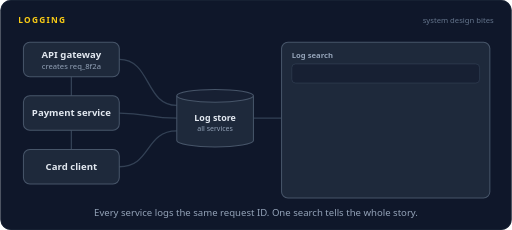
t = 0.00 s
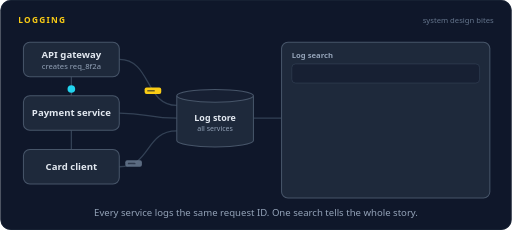
t = 1.65 s
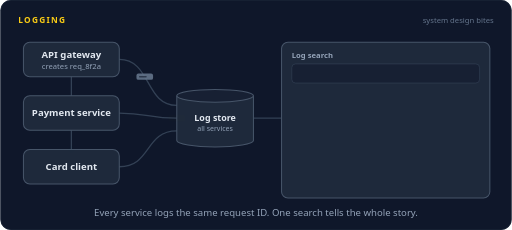
t = 3.30 s
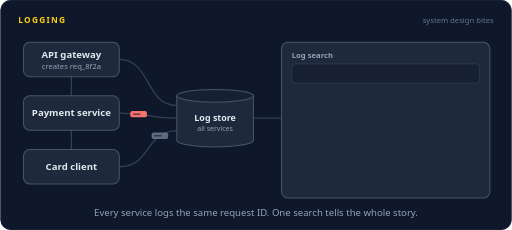
t = 4.90 s
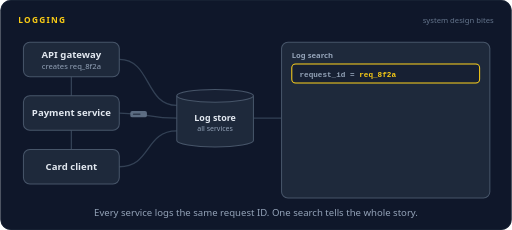
t = 6.60 s
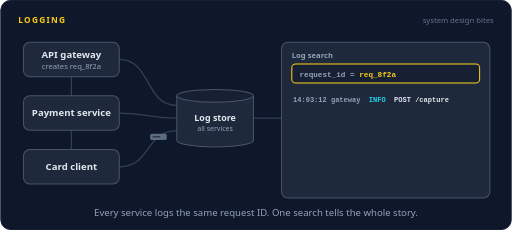
t = 8.27 s

The animated SVG that drew these frames (rendered in a browser with its animation timeline set to each time). Animation: 50 SMIL elements (animate=30,animateMotion=20); frames cover the first 8.27 s, repeats indefinitely.

<svg xmlns="http://www.w3.org/2000/svg" width="800" height="360" viewBox="0 0 800 360" role="img" aria-labelledby="title desc"><title id="title">Logging</title><desc id="desc">A payment request passes from the API gateway, which creates request ID req_8f2a, to the payment service and the card client. Each one writes structured log lines carrying that ID into a central log store, mixed in with lines from other requests. A search for req_8f2a pulls the lines from all three services together, in order, ending at the capture timeout error.</desc><rect width="800" height="360" rx="16" fill="#0f172a"/><rect x="0.5" y="0.5" width="799" height="359" rx="16" fill="none" stroke="#1e293b"/><text x="28" y="36" font-family="system-ui,-apple-system,'Segoe UI',Roboto,Helvetica,Arial,sans-serif" font-size="13" font-weight="700" letter-spacing="2" fill="#facc15">LOGGING</text><text x="772" y="36" font-family="system-ui,-apple-system,'Segoe UI',Roboto,Helvetica,Arial,sans-serif" font-size="12" fill="#64748b" text-anchor="end">system design bites</text><path d="M111,120 L111,150" fill="none" stroke="#334155" stroke-width="2" stroke-linecap="round" stroke-linejoin="round"></path><path d="M111,204 L111,234" fill="none" stroke="#334155" stroke-width="2" stroke-linecap="round" stroke-linejoin="round"></path><path d="M186,93 C236,93 226,165 276,165" fill="none" stroke="#334155" stroke-width="2" stroke-linecap="round" stroke-linejoin="round"></path><path d="M186,177 C230,177 232,185 276,185" fill="none" stroke="#334155" stroke-width="2" stroke-linecap="round" stroke-linejoin="round"></path><path d="M186,261 C236,261 226,205 276,205" fill="none" stroke="#334155" stroke-width="2" stroke-linecap="round" stroke-linejoin="round"></path><path d="M396,185 L440,185" fill="none" stroke="#334155" stroke-width="2" stroke-linecap="round" stroke-linejoin="round"></path><rect x="36" y="66" width="150" height="54" rx="10" fill="#1e293b" stroke="#475569" stroke-width="1.6"/><rect x="33" y="63" width="156" height="60" rx="13" fill="none" stroke="#facc15" stroke-width="2.5" opacity="0"><animate attributeName="opacity" dur="16s" repeatCount="indefinite" calcMode="linear" keyTimes="0;0.0187;0.0338;0.06;0.075;1" values="0;0;1;1;0;0"/></rect><text x="111" y="91" font-family="system-ui,-apple-system,'Segoe UI',Roboto,Helvetica,Arial,sans-serif" font-size="15" font-weight="600" fill="#e2e8f0" text-anchor="middle">API gateway</text><text x="111" y="108" font-family="system-ui,-apple-system,'Segoe UI',Roboto,Helvetica,Arial,sans-serif" font-size="12" font-weight="400" fill="#94a3b8" text-anchor="middle">creates req_8f2a</text><rect x="36" y="150" width="150" height="54" rx="10" fill="#1e293b" stroke="#475569" stroke-width="1.6"/><text x="111" y="182.25" font-family="system-ui,-apple-system,'Segoe UI',Roboto,Helvetica,Arial,sans-serif" font-size="15" font-weight="600" fill="#e2e8f0" text-anchor="middle">Payment service</text><rect x="36" y="234" width="150" height="54" rx="10" fill="#1e293b" stroke="#475569" stroke-width="1.6"/><text x="111" y="266.25" font-family="system-ui,-apple-system,'Segoe UI',Roboto,Helvetica,Arial,sans-serif" font-size="15" font-weight="600" fill="#e2e8f0" text-anchor="middle">Card client</text><path d="M276,150 v70 a60,10 0 0 0 120,0 v-70" fill="#1e293b" stroke="#475569" stroke-width="1.6"/><ellipse cx="336" cy="150" rx="60" ry="10" fill="#172033" stroke="#475569" stroke-width="1.6"/><ellipse cx="336" cy="185" rx="66" ry="51" fill="none" stroke="#facc15" stroke-width="2.5" opacity="0"><animate attributeName="opacity" dur="16s" repeatCount="indefinite" calcMode="linear" keyTimes="0;0.4125;0.4275;0.4725;0.4875;1" values="0;0;1;1;0;0"/></ellipse><text x="336" y="189" font-family="system-ui,-apple-system,'Segoe UI',Roboto,Helvetica,Arial,sans-serif" font-size="14" font-weight="600" fill="#e2e8f0" text-anchor="middle">Log store</text><text x="336" y="205" font-family="system-ui,-apple-system,'Segoe UI',Roboto,Helvetica,Arial,sans-serif" font-size="11" font-weight="400" fill="#94a3b8" text-anchor="middle">all services</text><rect x="440" y="66" width="326" height="244" rx="10" fill="#1e293b" stroke="#475569" stroke-width="1.6"/><text x="456" y="90" font-family="system-ui,-apple-system,'Segoe UI',Roboto,Helvetica,Arial,sans-serif" font-size="12" font-weight="600" fill="#94a3b8" text-anchor="start">Log search</text><rect x="456" y="100" width="294" height="30" rx="6" fill="#172033" stroke="#334155"/><rect x="456" y="100" width="294" height="30" rx="6" fill="none" stroke="#facc15" stroke-width="1.6" opacity="0"><animate attributeName="opacity" dur="16s" repeatCount="indefinite" calcMode="linear" keyTimes="0;0.3625;0.3775;0.935;0.95;1" values="0;0;1;1;0;0"/></rect><text x="468" y="120" font-family="ui-monospace,SFMono-Regular,Menlo,Consolas,monospace" font-size="12" font-weight="600" text-anchor="start" xml:space="preserve" opacity="0"><tspan fill="#94a3b8">request_id = </tspan><animate attributeName="opacity" dur="16s" repeatCount="indefinite" calcMode="linear" keyTimes="0;0.3375;0.3525;0.9475;0.9625;1" values="0;0;1;1;0;0"/></text><text x="561.6" y="120" font-family="ui-monospace,SFMono-Regular,Menlo,Consolas,monospace" font-size="12" font-weight="600" text-anchor="start" xml:space="preserve" opacity="0"><tspan fill="#facc15">req_8f2a</tspan><animate attributeName="opacity" dur="16s" repeatCount="indefinite" calcMode="linear" keyTimes="0;0.375;0.39;0.9475;0.9625;1" values="0;0;1;1;0;0"/></text><text x="458" y="160" font-family="ui-monospace,SFMono-Regular,Menlo,Consolas,monospace" font-size="11" font-weight="600" text-anchor="start" xml:space="preserve" opacity="0"><tspan fill="#94a3b8">14:03:12 gateway  </tspan><tspan fill="#22d3ee">INFO </tspan><tspan fill="#e2e8f0"> POST /capture</tspan><animate attributeName="opacity" dur="16s" repeatCount="indefinite" calcMode="linear" keyTimes="0;0.5;0.515;0.9475;0.9625;1" values="0;0;1;1;0;0"/></text><text x="458" y="186" font-family="ui-monospace,SFMono-Regular,Menlo,Consolas,monospace" font-size="11" font-weight="600" text-anchor="start" xml:space="preserve" opacity="0"><tspan fill="#94a3b8">14:03:12 payments </tspan><tspan fill="#22d3ee">INFO </tspan><tspan fill="#e2e8f0"> capture sent</tspan><animate attributeName="opacity" dur="16s" repeatCount="indefinite" calcMode="linear" keyTimes="0;0.5375;0.5525;0.9475;0.9625;1" values="0;0;1;1;0;0"/></text><text x="458" y="212" font-family="ui-monospace,SFMono-Regular,Menlo,Consolas,monospace" font-size="11" font-weight="600" text-anchor="start" xml:space="preserve" opacity="0"><tspan fill="#94a3b8">14:03:12 card     </tspan><tspan fill="#22d3ee">INFO </tspan><tspan fill="#e2e8f0"> network call</tspan><animate attributeName="opacity" dur="16s" repeatCount="indefinite" calcMode="linear" keyTimes="0;0.575;0.59;0.9475;0.9625;1" values="0;0;1;1;0;0"/></text><text x="458" y="238" font-family="ui-monospace,SFMono-Regular,Menlo,Consolas,monospace" font-size="11" font-weight="600" text-anchor="start" xml:space="preserve" opacity="0"><tspan fill="#94a3b8">14:03:42 payments </tspan><tspan fill="#f87171">ERROR</tspan><tspan fill="#f87171"> capture timeout</tspan><animate attributeName="opacity" dur="16s" repeatCount="indefinite" calcMode="linear" keyTimes="0;0.6125;0.6275;0.9475;0.9625;1" values="0;0;1;1;0;0"/></text><g opacity="0"><animate attributeName="opacity" dur="16s" repeatCount="indefinite" calcMode="linear" keyTimes="0;0.675;0.69;0.9475;0.9625;1" values="0;0;1;1;0;0"/><rect x="488.29" y="272.5" width="229.42" height="23" rx="11.5" fill="#4ade80" fill-opacity="0.16" stroke="#4ade80" stroke-width="1.2"/><text x="603" y="287.96" font-family="system-ui,-apple-system,'Segoe UI',Roboto,Helvetica,Arial,sans-serif" font-size="11" font-weight="600" fill="#4ade80" text-anchor="middle">3 services, one story, in order</text></g><g opacity="0"><animate attributeName="opacity" dur="16s" repeatCount="indefinite" calcMode="linear" keyTimes="0;0.075;0.079;0.1147;0.1187;1" values="0;0;1;1;0;0"/><animateMotion dur="16s" repeatCount="indefinite" calcMode="linear" keyPoints="0;0;1;1" keyTimes="0;0.075;0.1187;1" path="M111,120 L111,150"/><circle r="6" fill="#22d3ee"></circle></g><g opacity="0"><animate attributeName="opacity" dur="16s" repeatCount="indefinite" calcMode="linear" keyTimes="0;0.1625;0.1665;0.2022;0.2062;1" values="0;0;1;1;0;0"/><animateMotion dur="16s" repeatCount="indefinite" calcMode="linear" keyPoints="0;0;1;1" keyTimes="0;0.1625;0.2062;1" path="M111,204 L111,234"/><circle r="6" fill="#22d3ee"></circle></g><g opacity="0"><animate attributeName="opacity" dur="16s" repeatCount="indefinite" calcMode="linear" keyTimes="0;0.0563;0.06;0.1275;0.1313;1" values="0;0;1;1;0;0"/><animateMotion dur="16s" repeatCount="indefinite" calcMode="linear" keyPoints="0;0;1;1" keyTimes="0;0.0563;0.1313;1" path="M186,93 C236,93 226,165 276,165"/><rect x="-13" y="-5" width="26" height="10" rx="3" fill="#facc15" opacity="1.0"/><rect x="-9" y="-1.2" width="12" height="2.4" rx="1" fill="#0f172a" opacity="0.6"/></g><g opacity="0"><animate attributeName="opacity" dur="16s" repeatCount="indefinite" calcMode="linear" keyTimes="0;0.1313;0.135;0.2025;0.2062;1" values="0;0;1;1;0;0"/><animateMotion dur="16s" repeatCount="indefinite" calcMode="linear" keyPoints="0;0;1;1" keyTimes="0;0.1313;0.2062;1" path="M186,177 C230,177 232,185 276,185"/><rect x="-13" y="-5" width="26" height="10" rx="3" fill="#facc15" opacity="1.0"/><rect x="-9" y="-1.2" width="12" height="2.4" rx="1" fill="#0f172a" opacity="0.6"/></g><g opacity="0"><animate attributeName="opacity" dur="16s" repeatCount="indefinite" calcMode="linear" keyTimes="0;0.2188;0.2225;0.29;0.2938;1" values="0;0;1;1;0;0"/><animateMotion dur="16s" repeatCount="indefinite" calcMode="linear" keyPoints="0;0;1;1" keyTimes="0;0.2188;0.2938;1" path="M186,261 C236,261 226,205 276,205"/><rect x="-13" y="-5" width="26" height="10" rx="3" fill="#facc15" opacity="1.0"/><rect x="-9" y="-1.2" width="12" height="2.4" rx="1" fill="#0f172a" opacity="0.6"/></g><g opacity="0"><animate attributeName="opacity" dur="16s" repeatCount="indefinite" calcMode="linear" keyTimes="0;0.2812;0.285;0.3525;0.3563;1" values="0;0;1;1;0;0"/><animateMotion dur="16s" repeatCount="indefinite" calcMode="linear" keyPoints="0;0;1;1" keyTimes="0;0.2812;0.3563;1" path="M186,177 C230,177 232,185 276,185"/><rect x="-13" y="-5" width="26" height="10" rx="3" fill="#f87171" opacity="1.0"/><rect x="-9" y="-1.2" width="12" height="2.4" rx="1" fill="#0f172a" opacity="0.6"/></g><g opacity="0"><animate attributeName="opacity" dur="16s" repeatCount="indefinite" calcMode="linear" keyTimes="0;0.0125;0.0163;0.0837;0.0875;1" values="0;0;1;1;0;0"/><animateMotion dur="16s" repeatCount="indefinite" calcMode="linear" keyPoints="0;0;1;1" keyTimes="0;0.0125;0.0875;1" path="M186,177 C230,177 232,185 276,185"/><rect x="-13" y="-5" width="26" height="10" rx="3" fill="#64748b" opacity="0.9"/><rect x="-9" y="-1.2" width="12" height="2.4" rx="1" fill="#0f172a" opacity="0.6"/></g><g opacity="0"><animate attributeName="opacity" dur="16s" repeatCount="indefinite" calcMode="linear" keyTimes="0;0.0875;0.0912;0.1587;0.1625;1" values="0;0;1;1;0;0"/><animateMotion dur="16s" repeatCount="indefinite" calcMode="linear" keyPoints="0;0;1;1" keyTimes="0;0.0875;0.1625;1" path="M186,261 C236,261 226,205 276,205"/><rect x="-13" y="-5" width="26" height="10" rx="3" fill="#64748b" opacity="0.9"/><rect x="-9" y="-1.2" width="12" height="2.4" rx="1" fill="#0f172a" opacity="0.6"/></g><g opacity="0"><animate attributeName="opacity" dur="16s" repeatCount="indefinite" calcMode="linear" keyTimes="0;0.175;0.1787;0.2462;0.25;1" values="0;0;1;1;0;0"/><animateMotion dur="16s" repeatCount="indefinite" calcMode="linear" keyPoints="0;0;1;1" keyTimes="0;0.1750;0.2500;1" path="M186,93 C236,93 226,165 276,165"/><rect x="-13" y="-5" width="26" height="10" rx="3" fill="#64748b" opacity="0.9"/><rect x="-9" y="-1.2" width="12" height="2.4" rx="1" fill="#0f172a" opacity="0.6"/></g><g opacity="0"><animate attributeName="opacity" dur="16s" repeatCount="indefinite" calcMode="linear" keyTimes="0;0.25;0.2537;0.3213;0.325;1" values="0;0;1;1;0;0"/><animateMotion dur="16s" repeatCount="indefinite" calcMode="linear" keyPoints="0;0;1;1" keyTimes="0;0.2500;0.3250;1" path="M186,261 C236,261 226,205 276,205"/><rect x="-13" y="-5" width="26" height="10" rx="3" fill="#64748b" opacity="0.9"/><rect x="-9" y="-1.2" width="12" height="2.4" rx="1" fill="#0f172a" opacity="0.6"/></g><g opacity="0"><animate attributeName="opacity" dur="16s" repeatCount="indefinite" calcMode="linear" keyTimes="0;0.325;0.3287;0.3963;0.4;1" values="0;0;1;1;0;0"/><animateMotion dur="16s" repeatCount="indefinite" calcMode="linear" keyPoints="0;0;1;1" keyTimes="0;0.3250;0.4000;1" path="M186,93 C236,93 226,165 276,165"/><rect x="-13" y="-5" width="26" height="10" rx="3" fill="#64748b" opacity="0.9"/><rect x="-9" y="-1.2" width="12" height="2.4" rx="1" fill="#0f172a" opacity="0.6"/></g><g opacity="0"><animate attributeName="opacity" dur="16s" repeatCount="indefinite" calcMode="linear" keyTimes="0;0.3875;0.3912;0.4588;0.4625;1" values="0;0;1;1;0;0"/><animateMotion dur="16s" repeatCount="indefinite" calcMode="linear" keyPoints="0;0;1;1" keyTimes="0;0.3875;0.4625;1" path="M186,177 C230,177 232,185 276,185"/><rect x="-13" y="-5" width="26" height="10" rx="3" fill="#64748b" opacity="0.9"/><rect x="-9" y="-1.2" width="12" height="2.4" rx="1" fill="#0f172a" opacity="0.6"/></g><g opacity="0"><animate attributeName="opacity" dur="16s" repeatCount="indefinite" calcMode="linear" keyTimes="0;0.4625;0.4662;0.5337;0.5375;1" values="0;0;1;1;0;0"/><animateMotion dur="16s" repeatCount="indefinite" calcMode="linear" keyPoints="0;0;1;1" keyTimes="0;0.4625;0.5375;1" path="M186,261 C236,261 226,205 276,205"/><rect x="-13" y="-5" width="26" height="10" rx="3" fill="#64748b" opacity="0.9"/><rect x="-9" y="-1.2" width="12" height="2.4" rx="1" fill="#0f172a" opacity="0.6"/></g><g opacity="0"><animate attributeName="opacity" dur="16s" repeatCount="indefinite" calcMode="linear" keyTimes="0;0.5375;0.5413;0.6087;0.6125;1" values="0;0;1;1;0;0"/><animateMotion dur="16s" repeatCount="indefinite" calcMode="linear" keyPoints="0;0;1;1" keyTimes="0;0.5375;0.6125;1" path="M186,93 C236,93 226,165 276,165"/><rect x="-13" y="-5" width="26" height="10" rx="3" fill="#64748b" opacity="0.9"/><rect x="-9" y="-1.2" width="12" height="2.4" rx="1" fill="#0f172a" opacity="0.6"/></g><g opacity="0"><animate attributeName="opacity" dur="16s" repeatCount="indefinite" calcMode="linear" keyTimes="0;0.6125;0.6163;0.6837;0.6875;1" values="0;0;1;1;0;0"/><animateMotion dur="16s" repeatCount="indefinite" calcMode="linear" keyPoints="0;0;1;1" keyTimes="0;0.6125;0.6875;1" path="M186,177 C230,177 232,185 276,185"/><rect x="-13" y="-5" width="26" height="10" rx="3" fill="#64748b" opacity="0.9"/><rect x="-9" y="-1.2" width="12" height="2.4" rx="1" fill="#0f172a" opacity="0.6"/></g><g opacity="0"><animate attributeName="opacity" dur="16s" repeatCount="indefinite" calcMode="linear" keyTimes="0;0.6875;0.6913;0.7587;0.7625;1" values="0;0;1;1;0;0"/><animateMotion dur="16s" repeatCount="indefinite" calcMode="linear" keyPoints="0;0;1;1" keyTimes="0;0.6875;0.7625;1" path="M186,261 C236,261 226,205 276,205"/><rect x="-13" y="-5" width="26" height="10" rx="3" fill="#64748b" opacity="0.9"/><rect x="-9" y="-1.2" width="12" height="2.4" rx="1" fill="#0f172a" opacity="0.6"/></g><g opacity="0"><animate attributeName="opacity" dur="16s" repeatCount="indefinite" calcMode="linear" keyTimes="0;0.7625;0.7662;0.8337;0.8375;1" values="0;0;1;1;0;0"/><animateMotion dur="16s" repeatCount="indefinite" calcMode="linear" keyPoints="0;0;1;1" keyTimes="0;0.7625;0.8375;1" path="M186,93 C236,93 226,165 276,165"/><rect x="-13" y="-5" width="26" height="10" rx="3" fill="#64748b" opacity="0.9"/><rect x="-9" y="-1.2" width="12" height="2.4" rx="1" fill="#0f172a" opacity="0.6"/></g><g opacity="0"><animate attributeName="opacity" dur="16s" repeatCount="indefinite" calcMode="linear" keyTimes="0;0.8375;0.8413;0.9087;0.9125;1" values="0;0;1;1;0;0"/><animateMotion dur="16s" repeatCount="indefinite" calcMode="linear" keyPoints="0;0;1;1" keyTimes="0;0.8375;0.9125;1" path="M186,177 C230,177 232,185 276,185"/><rect x="-13" y="-5" width="26" height="10" rx="3" fill="#64748b" opacity="0.9"/><rect x="-9" y="-1.2" width="12" height="2.4" rx="1" fill="#0f172a" opacity="0.6"/></g><g opacity="0"><animate attributeName="opacity" dur="16s" repeatCount="indefinite" calcMode="linear" keyTimes="0;0.9;0.9038;0.9712;0.975;1" values="0;0;1;1;0;0"/><animateMotion dur="16s" repeatCount="indefinite" calcMode="linear" keyPoints="0;0;1;1" keyTimes="0;0.9000;0.9750;1" path="M186,261 C236,261 226,205 276,205"/><rect x="-13" y="-5" width="26" height="10" rx="3" fill="#64748b" opacity="0.9"/><rect x="-9" y="-1.2" width="12" height="2.4" rx="1" fill="#0f172a" opacity="0.6"/></g><g opacity="0"><animate attributeName="opacity" dur="16s" repeatCount="indefinite" calcMode="linear" keyTimes="0;0.425;0.4287;0.4838;0.4875;1" values="0;0;1;1;0;0"/><animateMotion dur="16s" repeatCount="indefinite" calcMode="linear" keyPoints="0;0;1;1" keyTimes="0;0.4250;0.4875;1" path="M396,185 L440,185"/><rect x="-13" y="-5" width="26" height="10" rx="3" fill="#facc15" opacity="1.0"/><rect x="-9" y="-1.2" width="12" height="2.4" rx="1" fill="#0f172a" opacity="0.6"/></g><text x="400.0" y="338" font-family="system-ui,-apple-system,'Segoe UI',Roboto,Helvetica,Arial,sans-serif" font-size="15" fill="#94a3b8" text-anchor="middle">Every service logs the same request ID. One search tells the whole story.</text></svg>
